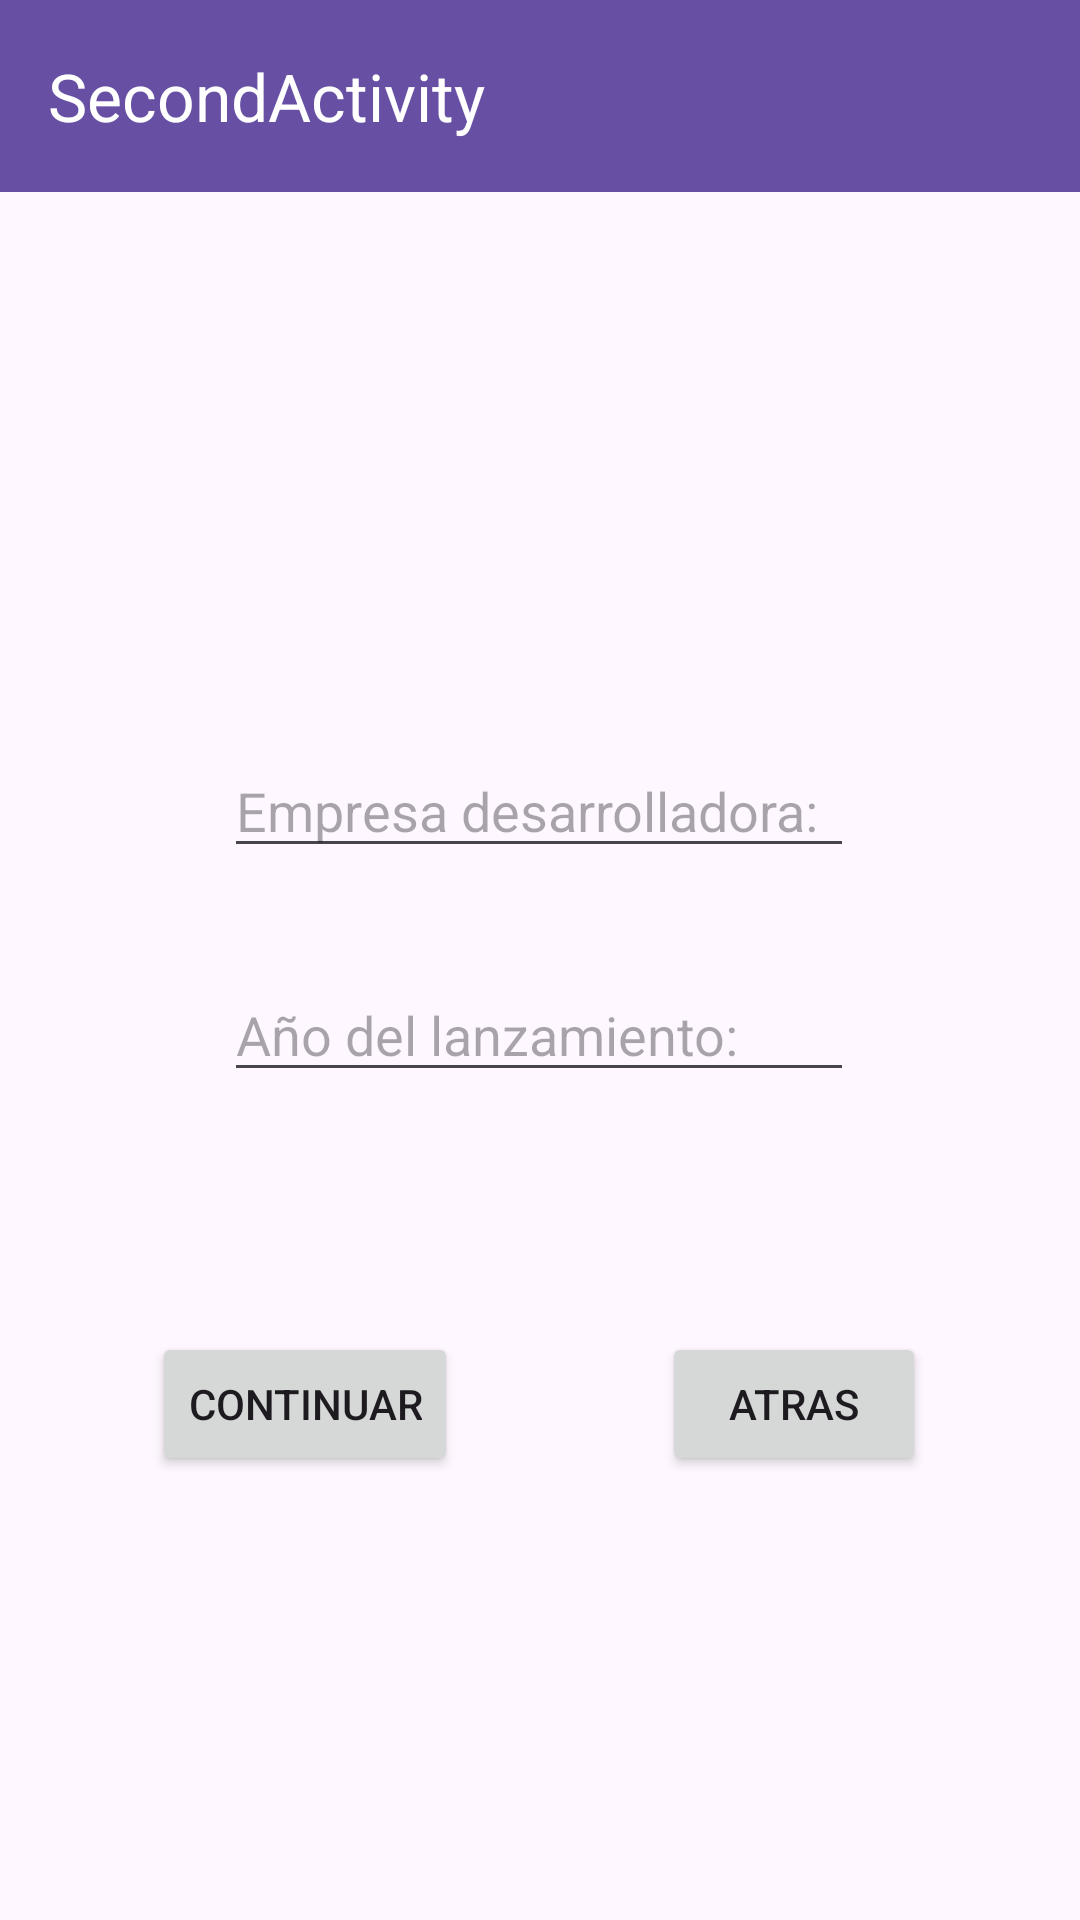

The Android layout XML behind this screen, and the referenced resources:
<!-- AndroidManifest.xml: application theme Theme.ExamenFinalVictorHernandezPMDM -->
<!-- res/layout/activity_second.xml -->
<?xml version="1.0" encoding="utf-8"?>
<androidx.constraintlayout.widget.ConstraintLayout
    xmlns:android="http://schemas.android.com/apk/res/android"
    xmlns:tools="http://schemas.android.com/tools"
    xmlns:app="http://schemas.android.com/apk/res-auto"
    android:layout_width="match_parent"
    android:layout_height="match_parent"
    tools:context=".MainActivity">

    <androidx.appcompat.widget.Toolbar
        android:id="@+id/toolbar2"
        android:layout_width="match_parent"
        android:layout_height="wrap_content"
        android:background="?attr/colorPrimary"
        android:minHeight="?attr/actionBarSize"
        android:theme="?attr/actionBarTheme"
        app:title="SecondActivity"
        app:titleTextColor="@color/white"
        app:layout_constraintEnd_toEndOf="parent"
        app:layout_constraintStart_toStartOf="parent"
        app:layout_constraintTop_toTopOf="parent" />

    <EditText
        android:id="@+id/editTextText3"
        android:layout_width="wrap_content"
        android:layout_height="wrap_content"
        android:layout_marginTop="248dp"
        android:ems="10"
        android:inputType="text"
        android:hint="Empresa desarrolladora: "
        app:layout_constraintEnd_toEndOf="parent"
        app:layout_constraintHorizontal_bias="0.497"
        app:layout_constraintStart_toStartOf="parent"
        app:layout_constraintTop_toTopOf="parent" />

    <EditText
        android:id="@+id/editTextText4"
        android:layout_width="wrap_content"
        android:layout_height="wrap_content"
        android:layout_marginBottom="276dp"
        android:ems="10"
        android:inputType="number"
        android:hint="Año del lanzamiento: "
        app:layout_constraintBottom_toBottomOf="parent"
        app:layout_constraintEnd_toEndOf="parent"
        app:layout_constraintHorizontal_bias="0.497"
        app:layout_constraintStart_toStartOf="parent" />

    <Button
        android:id="@+id/button2"
        android:layout_width="wrap_content"
        android:layout_height="wrap_content"
        android:layout_marginBottom="148dp"
        android:text="CONTINUAR"
        app:layout_constraintBottom_toBottomOf="parent"
        app:layout_constraintEnd_toEndOf="parent"
        app:layout_constraintHorizontal_bias="0.197"
        app:layout_constraintStart_toStartOf="parent" />

    <Button
        android:id="@+id/button3"
        android:layout_width="wrap_content"
        android:layout_height="wrap_content"
        android:layout_marginBottom="148dp"
        android:text="ATRAS"
        app:layout_constraintBottom_toBottomOf="parent"
        app:layout_constraintEnd_toEndOf="parent"
        app:layout_constraintHorizontal_bias="0.811"
        app:layout_constraintStart_toStartOf="parent" />
</androidx.constraintlayout.widget.ConstraintLayout>
<!-- resources referenced by this layout -->
<resources>
  <style name="Theme.ExamenFinalVictorHernandezPMDM" parent="Base.Theme.ExamenFinalVictorHernandezPMDM" />
  <style name="Base.Theme.ExamenFinalVictorHernandezPMDM" parent="Theme.Material3.DayNight.NoActionBar">
          
          
      </style>
  <!-- not gathered from this repository: default colours our renderer supplied (Android Studio template values) -->
  <color name="white">#FFFFFFFF</color>
</resources>
